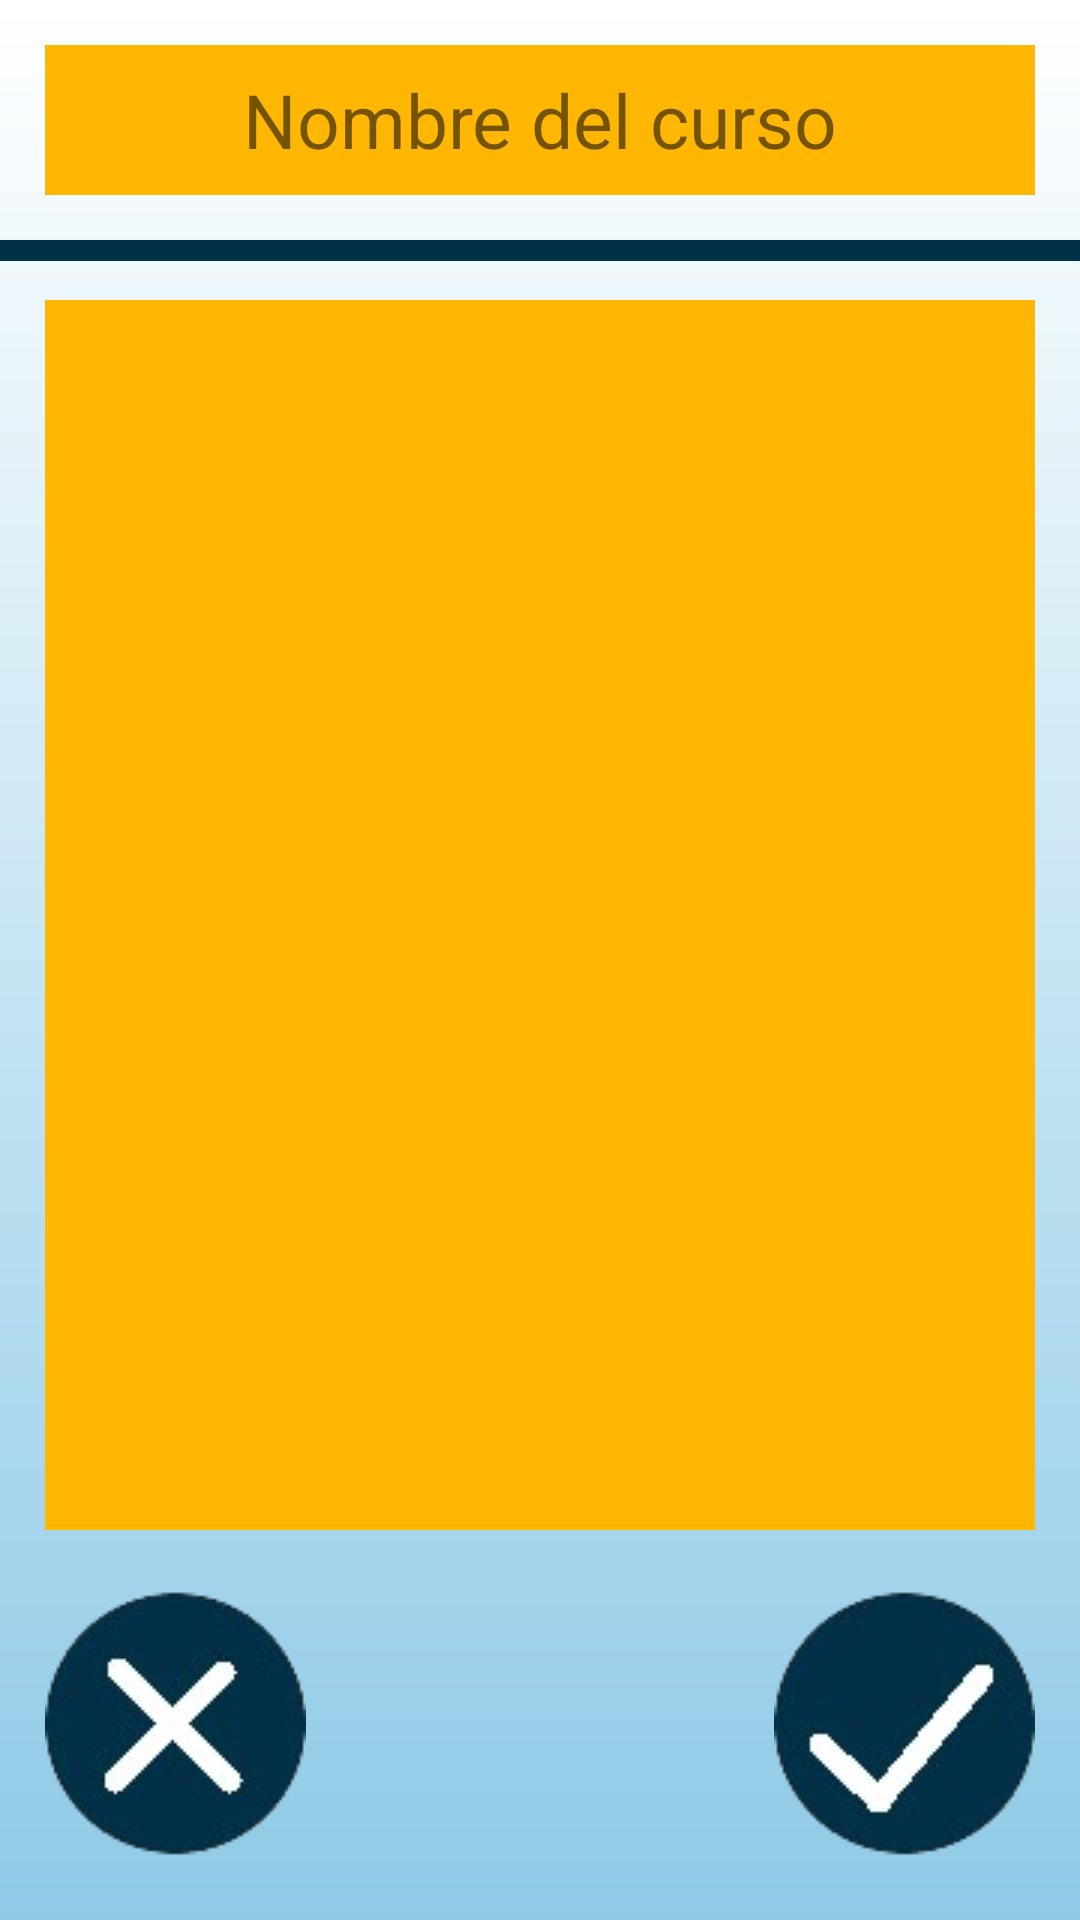

Here is an Android app screen rendered from its layout file. Give the layout XML and the strings, colors and styles it references.
<!-- AndroidManifest.xml: application theme AppTheme -->
<!-- res/layout/activity_agregar_foto.xml -->
<?xml version="1.0" encoding="utf-8"?>
<androidx.constraintlayout.widget.ConstraintLayout xmlns:android="http://schemas.android.com/apk/res/android"
    xmlns:app="http://schemas.android.com/apk/res-auto"
    xmlns:tools="http://schemas.android.com/tools"
    android:id="@+id/main"
    android:layout_width="match_parent"
    android:layout_height="match_parent"
    tools:context=".AgregarFotoActivity"
    android:background="@drawable/degradado">
    <TextView
        android:id="@+id/CourseName"
        android:layout_width="match_parent"
        android:layout_height="50dp"
        android:text="Nombre del curso"
        android:background="@color/Manteca"
        android:textColorHint="@color/Plomo"
        android:textSize="25sp"
        android:gravity="center"
        android:layout_margin="15dp"
        app:layout_constraintTop_toTopOf="parent"
        tools:ignore="MissingConstraints" />
    <View
        android:layout_width="match_parent"
        android:layout_height="7dp"
        android:background="@color/Azul"
        app:layout_constraintTop_toBottomOf="@id/CourseName"
        android:layout_marginTop="15dp"
        tools:ignore="MissingConstraints" />
    <FrameLayout
        android:layout_width="match_parent"
        android:layout_height="match_parent"
        android:background="@color/Manteca"
        app:layout_constraintEnd_toEndOf="parent"
        app:layout_constraintStart_toStartOf="parent"
        android:layout_marginTop="100dp"
        android:layout_marginHorizontal="15dp"
        android:layout_marginBottom="130dp">


    </FrameLayout>

    <ImageButton
        android:id="@+id/CancelFoto"
        android:layout_width="wrap_content"
        android:layout_height="wrap_content"
        android:src="@drawable/cancel"
        android:background="@android:color/transparent"
        app:layout_constraintBottom_toBottomOf="parent"
        app:layout_constraintStart_toStartOf="parent"
        android:layout_marginStart="15dp"
        tools:ignore="MissingConstraints"/>
    <ImageButton
        android:id="@+id/FinishFoto"
        android:layout_width="wrap_content"
        android:layout_height="wrap_content"
        android:src="@drawable/check"
        android:background="@android:color/transparent"
        app:layout_constraintBottom_toBottomOf="parent"
        app:layout_constraintEnd_toEndOf="parent"
        android:layout_marginEnd="15dp"
        tools:ignore="MissingConstraints"/>
</androidx.constraintlayout.widget.ConstraintLayout>
<!-- resources referenced by this layout -->
<resources>
  <color name="Azul">#023047</color>
  <color name="Manteca">#FFB703</color>
  <color name="Plomo">#434242</color>
  <!-- drawable cancel: png bitmap (drawable, 11768 bytes) -->
  <!-- drawable check: png bitmap (drawable, 11359 bytes) -->
  <!-- drawable degradado (drawable) -->
  <?xml version="1.0" encoding="utf-8"?>
  <shape xmlns:android="http://schemas.android.com/apk/res/android"
      android:shape="rectangle">
      <gradient
          android:startColor="#8ECAE6"
          android:endColor="@color/white"
          android:angle="90"/>
  </shape>
  <color name="white">#FFFFFFFF</color>
</resources>
